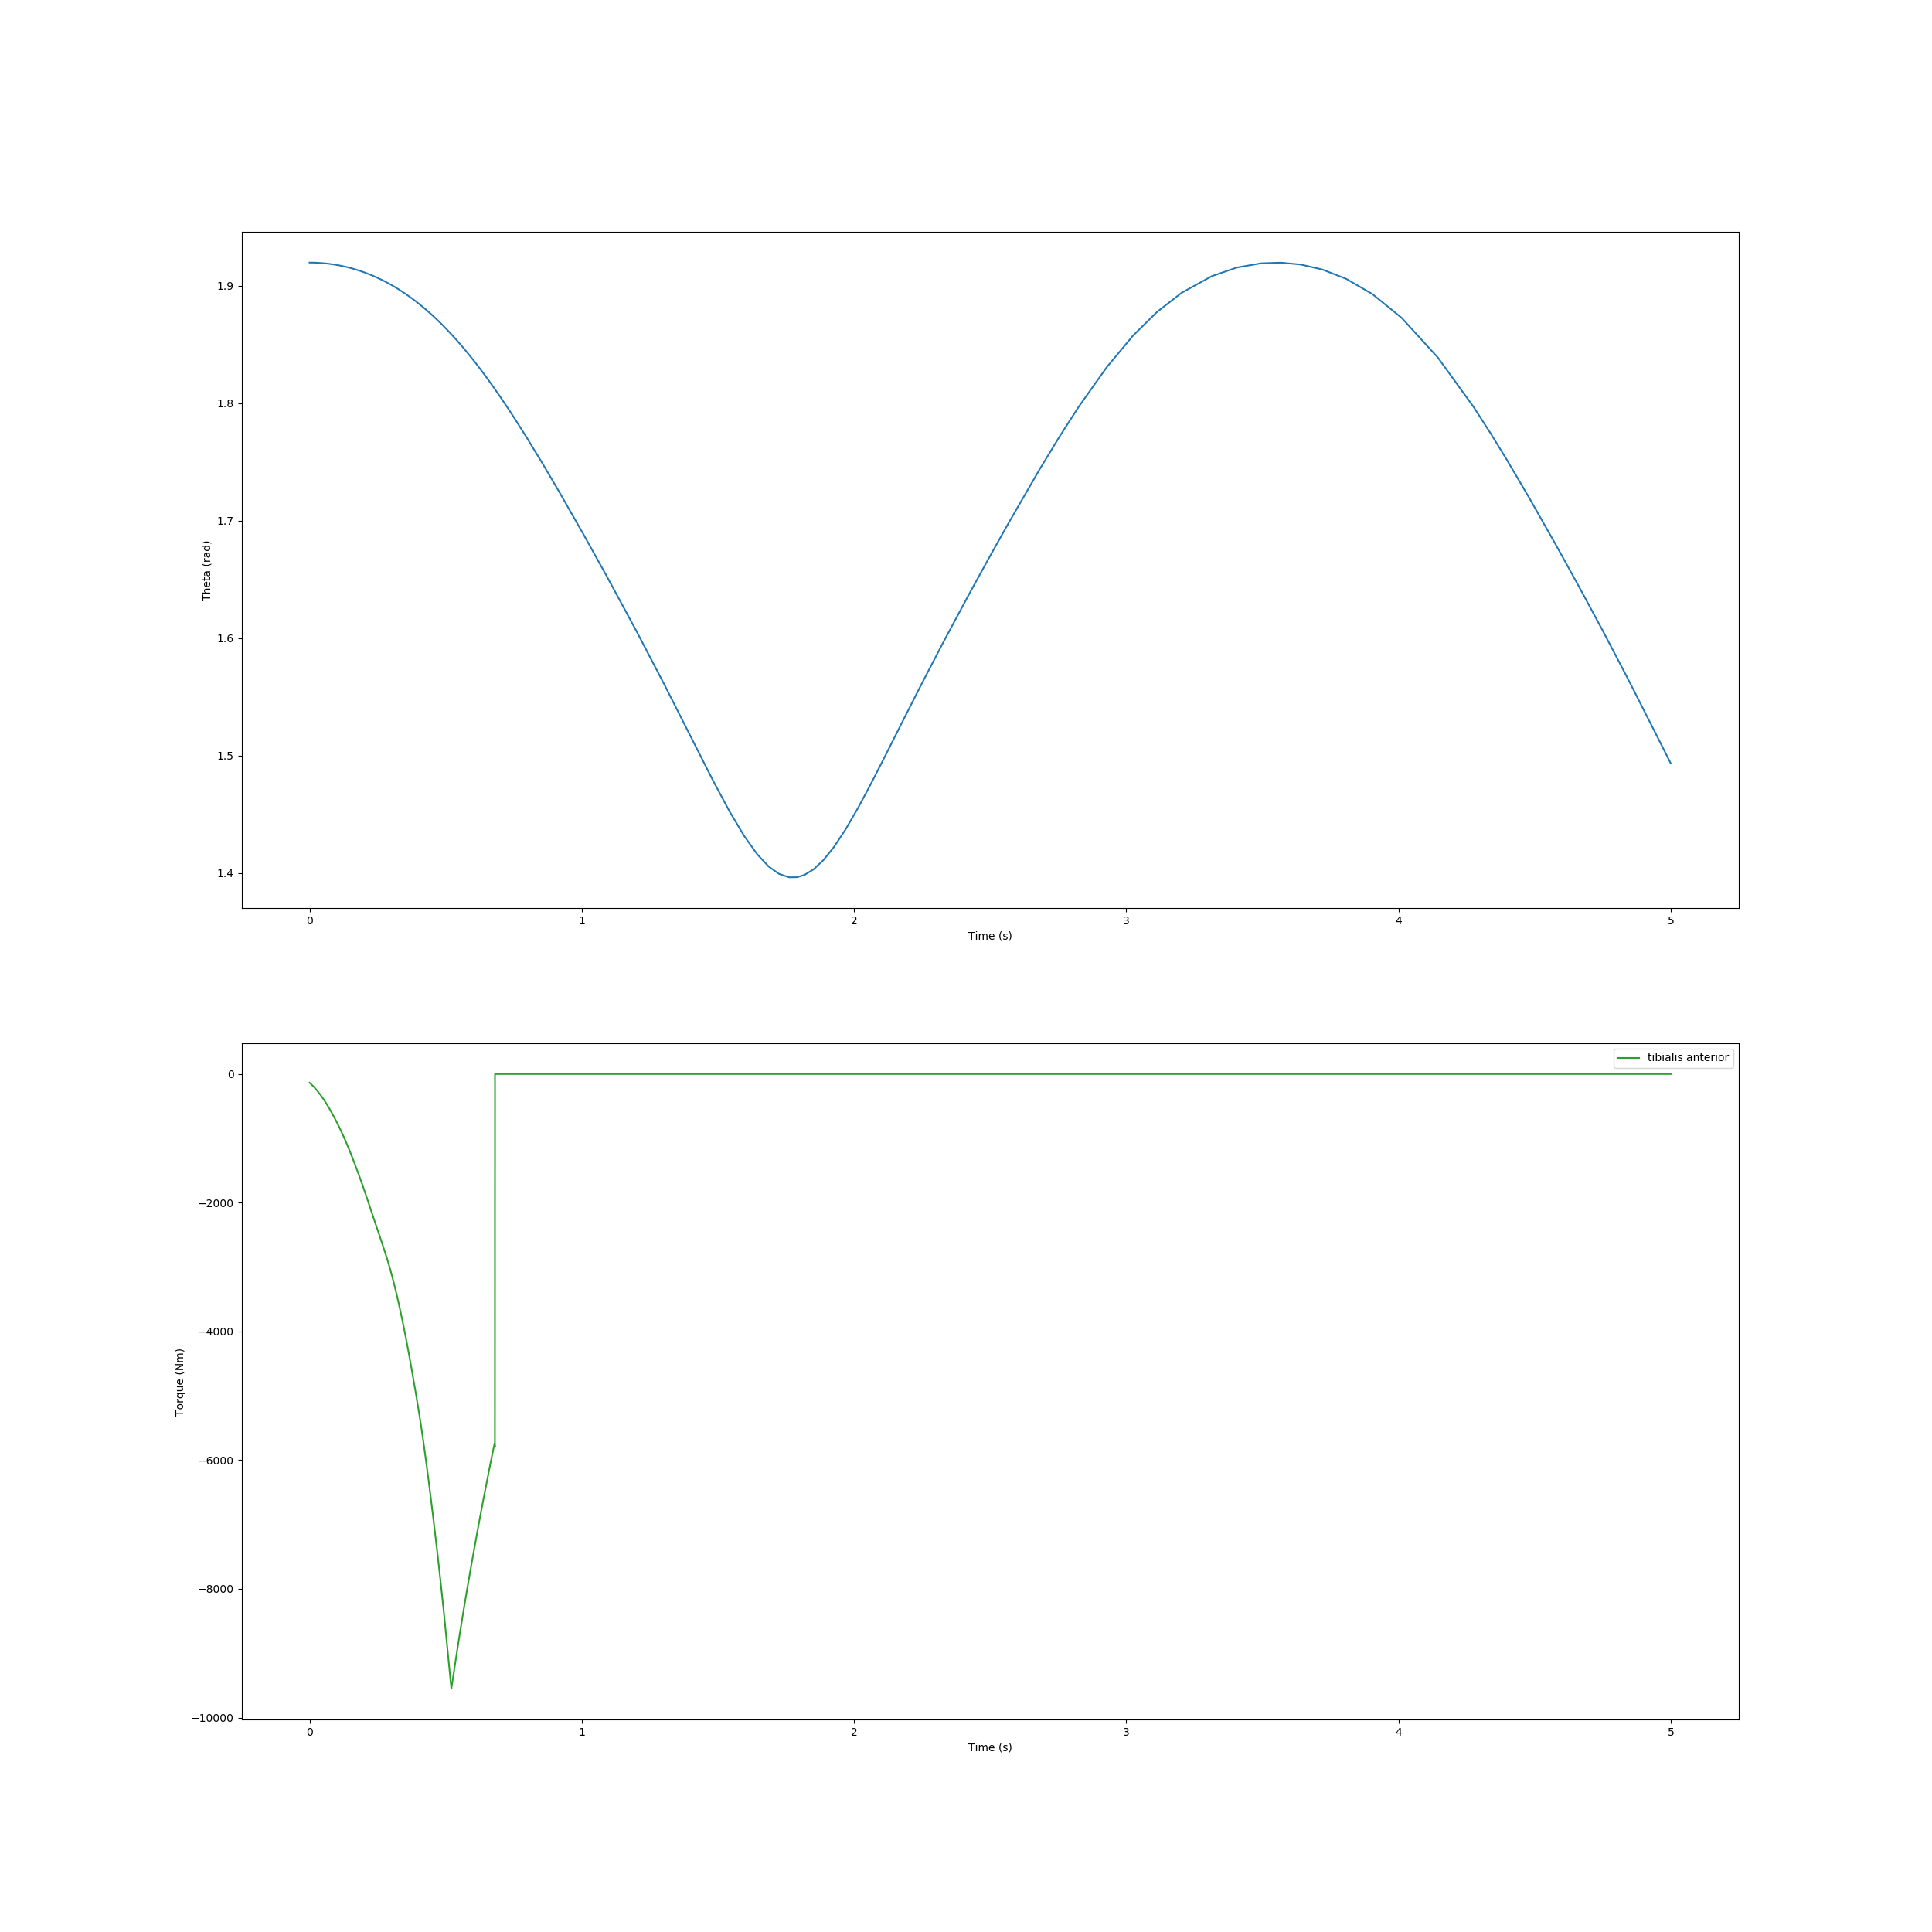

The table this chart was drawn from, first rows:
, time, theta, torque
0, 0.0, 1.92, -135.1
1, 0.01339, 1.92, -189.2
2, 0.02707, 1.92, -253.8
3, 0.04076, 1.92, -327.8
4, 0.05251, 1.919, -398.4
5, 0.06156, 1.919, -457.7
6, 0.07061, 1.919, -520.4
7, 0.08111, 1.919, -597.7
8, 0.09161, 1.918, -679.5
9, 0.09779, 1.918, -729.6
10, 0.104, 1.918, -781.2
11, 0.1107, 1.917, -839.8
12, 0.1174, 1.917, -900.1
13, 0.1234, 1.917, -954.9
14, 0.1293, 1.916, -1011
15, 0.136, 1.916, -1078
16, 0.1427, 1.916, -1145
17, 0.1486, 1.915, -1206
18, 0.1544, 1.915, -1268
19, 0.1607, 1.915, -1337
20, 0.1671, 1.914, -1407
21, 0.1734, 1.914, -1479
22, 0.1797, 1.913, -1551
23, 0.1847, 1.913, -1608
24, 0.1881, 1.913, -1649
25, 0.1915, 1.912, -1690
26, 0.1944, 1.912, -1724
27, 0.1972, 1.912, -1759
28, 0.2001, 1.912, -1795
29, 0.203, 1.911, -1830
30, 0.206, 1.911, -1868
31, 0.209, 1.911, -1905
32, 0.2115, 1.911, -1936
33, 0.214, 1.91, -1967
34, 0.2173, 1.91, -2009
35, 0.22, 1.91, -2045
36, 0.2228, 1.91, -2081
37, 0.2272, 1.909, -2137
38, 0.2338, 1.909, -2221
39, 0.2384, 1.908, -2278
40, 0.2415, 1.908, -2318
41, 0.2447, 1.907, -2357
42, 0.247, 1.907, -2385
43, 0.2493, 1.907, -2413
44, 0.2521, 1.907, -2447
45, 0.2547, 1.906, -2480
46, 0.2573, 1.906, -2514
47, 0.26, 1.906, -2548
48, 0.2626, 1.905, -2582
49, 0.2651, 1.905, -2613
50, 0.2675, 1.905, -2644
51, 0.2703, 1.905, -2679
52, 0.273, 1.904, -2714
53, 0.2761, 1.904, -2755
54, 0.2823, 1.903, -2837
55, 0.2891, 1.902, -2931
56, 0.2967, 1.901, -3042
57, 0.3032, 1.9, -3143
58, 0.3097, 1.9, -3248
59, 0.3167, 1.899, -3368
... 432 more rows
